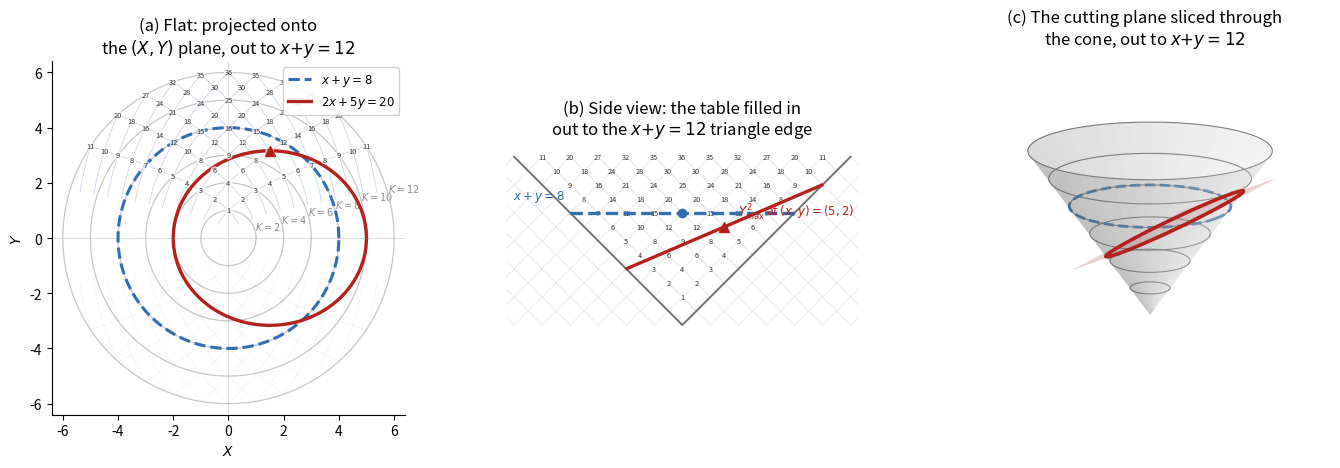

Write the Python code that produced this figure.
import numpy as np
import matplotlib.pyplot as plt
from mpl_toolkits.mplot3d import Axes3D  # noqa: F401

# ---------------------------------------------------------------
# Everything is framed by the anti-diagonal x+y=12 (K=12, T=6):
# this is the outer triangle edge in panel (b) and the outer
# circle edge in panels (a)/(c). The two example curves -- the
# anti-diagonal x+y=8 and the general line 2x+5y=20 -- both sit
# entirely below (inside) that K=12 boundary. The full
# multiplication table is filled in out to the same edge.
# ---------------------------------------------------------------
a, b, c = 2, 5, 20          # rescaled from 2x+5y=40 so it fits under x+y=12
Kmax = 12
Rmax = Kmax / 2.0           # = 6, the outer T (and circle/triangle) radius

# the ellipse curve: the constant-c line's (x,y) points mapped to (X,Y,T)
xline = np.linspace(0.001, c / a - 0.001, 400)
yline = (c - a * xline) / b
valid = yline > 0
xline, yline = xline[valid], yline[valid]
Xe = (xline - yline) / 2
Ye = np.sqrt(xline * yline)
Te = (xline + yline) / 2
# the Y^2-maximizing point: x=c/(2a)=5, y=c/(2b)=2 -> X=1.5, T=3.5
Xstar, Tstar = (5 - 2) / 2.0, (5 + 2) / 2.0

# the full multiplication table, out to the x+y=12 triangle/circle edge
table_pts = [(xv, yv) for xv in range(1, Kmax) for yv in range(1, Kmax - xv + 1)]

fig = plt.figure(figsize=(16.5, 6.6))
gs = fig.add_gridspec(1, 3, width_ratios=[1, 1, 1.05], wspace=0.28)

# =================================================================
# Panel (a): flat (X,Y) projection -- looking straight down the
# T-axis. Anti-diagonal circles X^2+Y^2=T^2 at fixed T appear as
# concentric circles; the whole table is filled in out to the
# outer T=6 (K=12) circle, and both example curves sit inside it.
# =================================================================
axA = fig.add_subplot(gs[0, 0])
axA.set_title("(a) Flat: projected onto\nthe $(X,Y)$ plane, out to $x{+}y{=}12$", fontsize=12)

theta_c = np.linspace(0, 2 * np.pi, 300)
for K in range(2, Kmax + 1, 2):
    Tc = K / 2.0
    axA.plot(Tc * np.cos(theta_c), Tc * np.sin(theta_c), color="0.78", lw=0.9, zorder=1)
    axA.annotate(f"$K={K}$", (Tc * np.cos(0.28), Tc * np.sin(0.28)),
                 fontsize=7, color="0.55", zorder=1)

# row AND column parabola arcs (Theorem 3.2's two mirror-image
# families), each clipped at the triangle edge x+y=12. Rows (fixed x,
# y varying) and columns (fixed y, x varying) are mirror images of
# each other across X=0; together they form the same fine triangular
# mesh visible in the (X,T) side view, now projected onto the circles.
# This pairing -- a row arm and a column arm meeting at the diagonal
# x=y -- is exactly the gnomon shape used later for D(n).
for xv in range(1, Kmax):
    yv = np.linspace(0.25, Kmax - xv, 100)
    Xr = (xv - yv) / 2.0
    Yr = np.sqrt(xv * yv)
    axA.plot(Xr, Yr, color="#7fa7cf", lw=0.6, alpha=0.45, zorder=1)
    axA.plot(Xr, -Yr, color="#7fa7cf", lw=0.3, alpha=0.22, zorder=1)
for yv in range(1, Kmax):
    xv = np.linspace(0.25, Kmax - yv, 100)
    Xc_ = (xv - yv) / 2.0
    Yc_ = np.sqrt(xv * yv)
    axA.plot(Xc_, Yc_, color="#b08fcf", lw=0.6, alpha=0.45, zorder=1)
    axA.plot(Xc_, -Yc_, color="#b08fcf", lw=0.3, alpha=0.22, zorder=1)

# every table entry out to the edge, labeled by its product
for xv, yv in table_pts:
    Xl = (xv - yv) / 2.0
    Yl = np.sqrt(xv * yv)
    axA.text(Xl, Yl, str(xv * yv), fontsize=5.3, color="#333333",
              ha="center", va="center", zorder=5,
              bbox=dict(boxstyle="circle,pad=0.03", fc="white", ec="none", alpha=0.7))

# the anti-diagonal x+y=8 (T=4) highlighted
axA.plot(4 * np.cos(theta_c), 4 * np.sin(theta_c), color="#2f6fb0", lw=2.2, ls="--", zorder=3,
         label=r"$x+y=8$")

# the general line's ellipse, projected: just (Xe,Ye), forgetting T
axA.plot(Xe, Ye, color="#b3211a", lw=2.4, zorder=4, label=r"$2x+5y=20$")
axA.plot(Xe, -Ye, color="#b3211a", lw=2.4, zorder=4)
axA.plot([Xstar], [np.sqrt(10)], "^", color="#b3211a", ms=7, zorder=5)

axA.axhline(0, color="0.85", lw=0.7, zorder=0)
axA.axvline(0, color="0.85", lw=0.7, zorder=0)
axA.set_xlim(-Rmax - 0.4, Rmax + 0.4)
axA.set_ylim(-Rmax - 0.4, Rmax + 0.4)
axA.set_xlabel("$X$")
axA.set_ylabel("$Y$")
axA.set_aspect("equal")
axA.legend(fontsize=8.5, loc="upper right", framealpha=0.9)
for spine in ["top", "right"]:
    axA.spines[spine].set_visible(False)

# =================================================================
# Panel (b): side view of the cone, (X,T) plane, Y suppressed.
# The triangle's own edges (the cone's generators) now ARE the
# x+y=12 boundary: they run from the origin up to (+-Rmax, Rmax).
# The whole table is filled in out to that edge; both example
# curves sit inside it.
# =================================================================
axB = fig.add_subplot(gs[0, 1])
axB.set_title("(b) Side view: the table filled in\nout to the $x{+}y{=}12$ triangle edge", fontsize=12)

# cone outline (the generators, Y=0) -- exactly the K=12 boundary
axB.plot([-Rmax, 0, Rmax], [Rmax, 0, Rmax], color="0.45", lw=1.4, zorder=1)

# faint row/column mesh X+T=k, T-X=k at integer spacing, clipped to the triangle
for k in range(0, Kmax + 1):
    axB.plot([k / 2.0, k - Rmax if k - Rmax <= k / 2.0 else k / 2.0],
             [k / 2.0, Rmax if k - Rmax <= k / 2.0 else k / 2.0], color="0.9", lw=0.4, zorder=0)
for k in range(-2 * int(Rmax), 2 * int(Rmax) + 1):
    axB.plot([k, k - Rmax], [0, Rmax], color="0.88", lw=0.45, zorder=0)
    axB.plot([-k, Rmax - k], [0, Rmax], color="0.88", lw=0.45, zorder=0)

# every table entry out to the triangle edge, labeled by its product
for xv, yv in table_pts:
    Xl = (xv - yv) / 2.0
    Tl = (xv + yv) / 2.0
    axB.text(Xl, Tl, str(xv * yv), fontsize=5.3, color="#333333",
              ha="center", va="center", zorder=2,
              bbox=dict(boxstyle="circle,pad=0.03", fc="white", ec="none", alpha=0.7))

# the anti-diagonal x+y=8: constant T=4, but X=(x-y)/2 still varies
# as x ranges over the pairs summing to 8 -- so this is a full
# horizontal line segment at T=4, not a single point. (The point
# X=0 on it is just the AM-GM tangency x=y=4, one point among many.)
axB.plot([-4, 4], [4, 4], color="#2f6fb0", lw=2.4, ls="--", zorder=3)
axB.plot([0], [4], "o", color="#2f6fb0", ms=6, zorder=4)  # the tangency point x=y=4
axB.annotate(r"$x+y=8$", (-4, 4), textcoords="offset points",
             xytext=(-4, 10), fontsize=8.5, color="#2f6fb0", ha="right")

# the cutting plane -3X + 7T = 20, edge-on as a straight line: T = (20+3X)/7
Xb = np.linspace(-Rmax, Rmax, 200)
Tb = (c + (b - a) * Xb) / (a + b)
validb = (Tb >= np.abs(Xb)) & (Tb <= Rmax)
axB.plot(Xb[validb], Tb[validb], color="#b3211a", lw=2.4, zorder=3)
axB.plot([Xstar], [Tstar], "^", color="#b3211a", ms=7, zorder=4)
axB.annotate(r"$Y^2_{\max}$ at $(x,y){=}(5,2)$", (Xstar, Tstar), textcoords="offset points",
             xytext=(10, 8), fontsize=8.5, color="#b3211a")

axB.set_xlim(-Rmax - 0.3, Rmax + 0.3)
axB.set_ylim(-0.3, Rmax + 0.5)
axB.set_xticks([])
axB.set_yticks([])
axB.set_aspect("equal")
for spine in axB.spines.values():
    spine.set_visible(False)

# =================================================================
# Panel (c): full 3D cone, drawn out to the same x+y=12 (T=6)
# boundary circle, with the cutting plane and both example curves.
# =================================================================
axC = fig.add_subplot(gs[0, 2], projection="3d")
axC.set_title("(c) The cutting plane sliced through\nthe cone, out to $x{+}y{=}12$", fontsize=12)

theta = np.linspace(0, 2 * np.pi, 80)
Tmesh = np.linspace(0, Rmax, 26)
Tg_, THg = np.meshgrid(Tmesh, theta)
Xg = Tg_ * np.cos(THg)
Yg = Tg_ * np.sin(THg)
axC.plot_surface(Xg, Yg, Tg_, color="0.85", alpha=0.25, linewidth=0, antialiased=True, zorder=1)

for K in range(2, Kmax + 1, 2):
    Tc = K / 2.0
    axC.plot(Tc * np.cos(theta), Tc * np.sin(theta), Tc, color="0.45", lw=0.8, zorder=1)

# the anti-diagonal circle x+y=8 highlighted (T=4)
axC.plot(4 * np.cos(theta), 4 * np.sin(theta), 4, color="#2f6fb0", lw=2.0, ls="--", zorder=2)

# the ellipse
axC.plot(Xe, Ye, Te, color="#b3211a", lw=2.6, zorder=4)
axC.plot(Xe, -Ye, Te, color="#b3211a", lw=2.6, zorder=4)

# the cutting plane, spanned exactly over the ellipse's own X-range
Xp = np.linspace(Xe.min(), Xe.max(), 2)
Yp = np.linspace(-Ye.max() - 0.6, Ye.max() + 0.6, 2)
Xp_, Yp_ = np.meshgrid(Xp, Yp)
Tp_ = (c + (b - a) * Xp_) / (a + b)
axC.plot_surface(Xp_, Yp_, Tp_, color="#b3211a", alpha=0.20, linewidth=0, zorder=3)

axC.set_box_aspect((1.4, 1.4, 1))
axC.set_xlim(-Rmax, Rmax)
axC.set_ylim(-Rmax, Rmax)
axC.set_zlim(0, Rmax)
axC.set_axis_off()
axC.view_init(elev=16, azim=-52)

fig.savefig("fig_cutting_plane_3panel.pdf", dpi=200, bbox_inches="tight", facecolor="white")
fig.savefig("fig_cutting_plane_3panel.png", dpi=200, bbox_inches="tight", facecolor="white")
print("done, table points:", len(table_pts))
